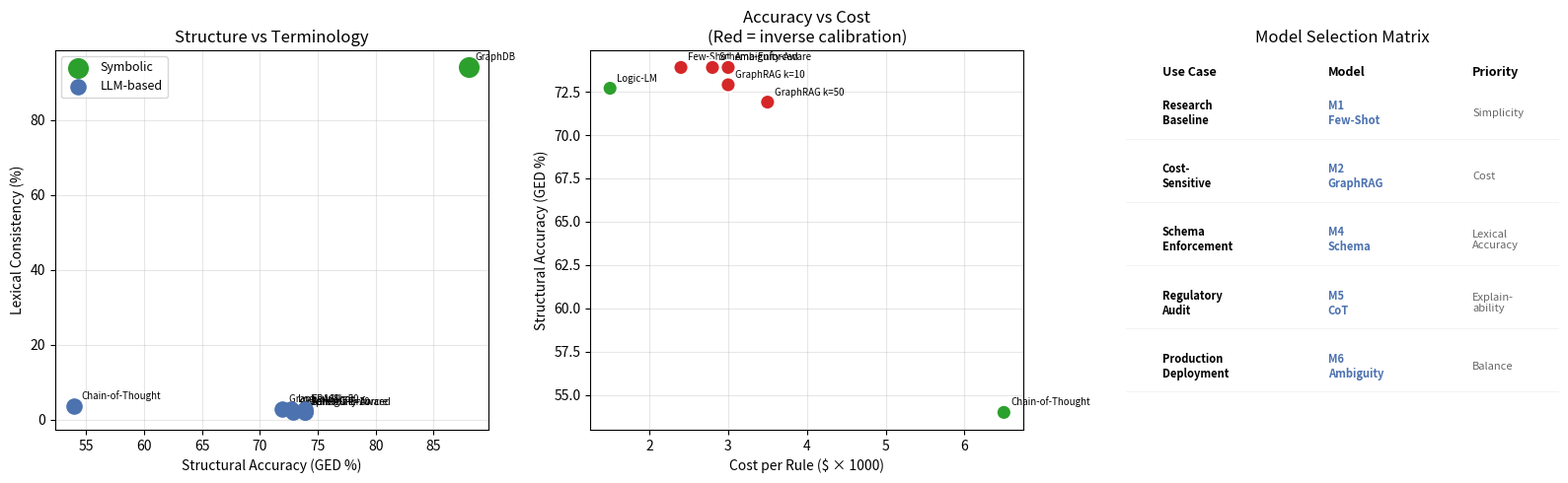
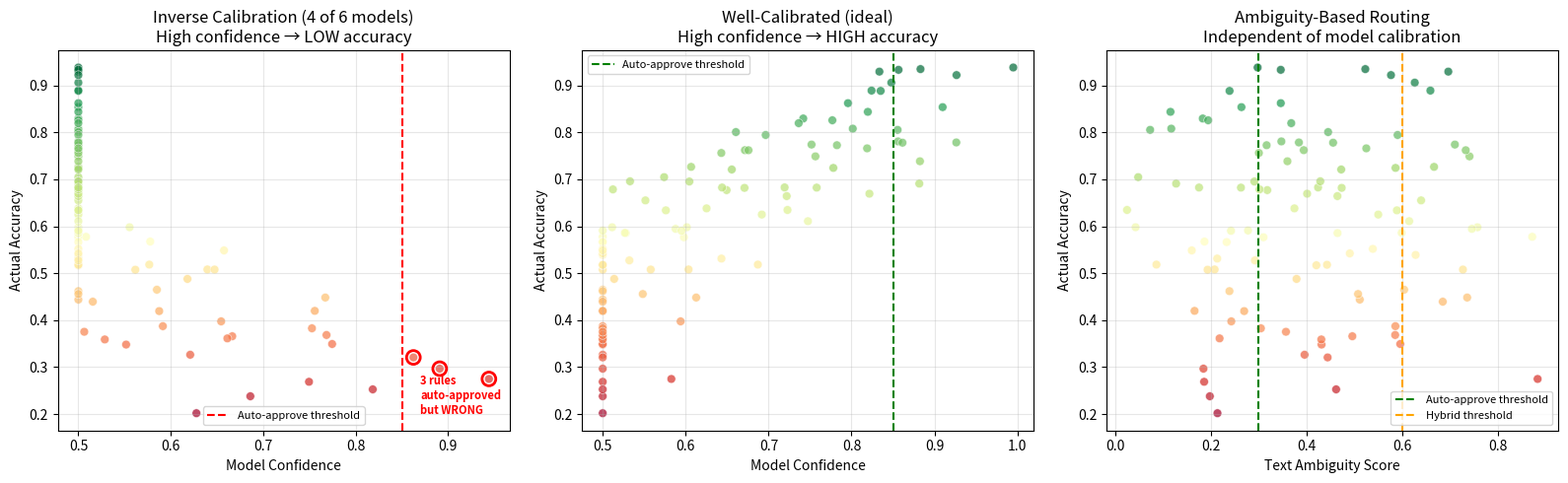

Generate these figures, in order, with matplotlib:
# Run this cell in Colab if a package is missing
try:
    import numpy as np
    import pandas as pd
    import matplotlib.pyplot as plt
    print("Setup complete.")
except Exception:
    !pip -q install numpy pandas matplotlib
    import numpy as np
    import pandas as pd
    import matplotlib.pyplot as plt
    print("Setup complete.")

# UKFin+ canonical 36-rule evaluation results
results = pd.DataFrame({
    'Model': ['GraphDB (symbolic)', 'Few-Shot (M1)', 'GraphRAG k=10 (M2a)',
              'GraphRAG k=50 (M2b)', 'Logic-LM (M3)', 'Schema-Enforced (M4)',
              'Chain-of-Thought (M5)', 'Ambiguity-Aware (M6)'],
    'Architecture': ['Symbolic', 'Neural', 'Neural+RAG', 'Neural+RAG',
                     'Hybrid', 'Neural+Schema', 'Neural+CoT', 'Hybrid+Routing'],
    'GED_Similarity': [88.0, 73.9, 72.9, 71.9, 72.7, 73.9, 54.0, 73.9],
    'Lexical_Consistency': [94.0, 2.8, 1.9, 2.8, 2.8, 1.9, 3.7, 1.9],
    'Confidence': [np.nan, 89.9, 89.9, 90.3, 89.8, 89.9, 88.8, 89.9],
    'Calibration_r': [np.nan, -0.545, -0.469, -0.500, 0.135, -0.352, 0.190, -0.352],
    'Cost_per_rule': [np.nan, 0.0024, 0.0030, 0.0035, 0.0015, 0.0028, 0.0065, 0.0030],
})

# Display the full comparison table
print("=" * 90)
print("UKFin+ Canonical 36-Rule Evaluation: Full Results")
print("=" * 90)
print(results.to_string(index=False))
print("\n")

# Highlight key contrasts
print("KEY CONTRASTS:")
print(f"  Structural gap (symbolic vs best LLM): {88.0 - 73.9:.1f} percentage points")
print(f"  Lexical gap (symbolic vs best LLM): {94.0 - 3.7:.1f} percentage points")
print(f"  Cost range (LLMs only): ${results['Cost_per_rule'].min():.4f} - ${results['Cost_per_rule'].max():.4f} per rule")
print(f"  Models with inverse calibration: {(results['Calibration_r'].dropna() < 0).sum()} of {results['Calibration_r'].dropna().shape[0]}")

fig, axes = plt.subplots(1, 3, figsize=(16, 5))

# Panel 1: Structure vs Lexical
llm_mask = results['Architecture'] != 'Symbolic'
ax = axes[0]
ax.scatter(results.loc[~llm_mask, 'GED_Similarity'],
           results.loc[~llm_mask, 'Lexical_Consistency'],
           s=200, color='#2ca02c', zorder=5, label='Symbolic')
ax.scatter(results.loc[llm_mask, 'GED_Similarity'],
           results.loc[llm_mask, 'Lexical_Consistency'],
           s=120, color='#4C72B0', zorder=5, label='LLM-based')
for _, row in results.iterrows():
    ax.annotate(row['Model'].split(' (')[0], (row['GED_Similarity'], row['Lexical_Consistency']),
                textcoords='offset points', xytext=(5, 5), fontsize=7)
ax.set_xlabel('Structural Accuracy (GED %)')
ax.set_ylabel('Lexical Consistency (%)')
ax.set_title('Structure vs Terminology')
ax.legend(fontsize=9)
ax.grid(alpha=0.3)

# Panel 2: Accuracy vs Cost (LLMs only)
llm_data = results[llm_mask].dropna(subset=['Cost_per_rule'])
colours_cal = ['#d62728' if r < 0 else '#2ca02c' for r in llm_data['Calibration_r']]
ax = axes[1]
ax.scatter(llm_data['Cost_per_rule'] * 1000, llm_data['GED_Similarity'],
           s=120, c=colours_cal, edgecolors='white', linewidths=1.5, zorder=5)
for _, row in llm_data.iterrows():
    ax.annotate(row['Model'].split(' (')[0], (row['Cost_per_rule'] * 1000, row['GED_Similarity']),
                textcoords='offset points', xytext=(5, 5), fontsize=7)
ax.set_xlabel('Cost per Rule ($ × 1000)')
ax.set_ylabel('Structural Accuracy (GED %)')
ax.set_title('Accuracy vs Cost\n(Red = inverse calibration)')
ax.grid(alpha=0.3)

# Panel 3: Model selection matrix
use_cases = ['Research\nBaseline', 'Cost-\nSensitive', 'Schema\nEnforcement',
             'Regulatory\nAudit', 'Production\nDeployment']
recommended = ['M1\nFew-Shot', 'M2\nGraphRAG', 'M4\nSchema', 'M5\nCoT', 'M6\nAmbiguity']
priorities = ['Simplicity', 'Cost', 'Lexical\nAccuracy', 'Explain-\nability', 'Balance']

ax = axes[2]
ax.set_xlim(0, 6)
ax.set_ylim(0, 6)
for i, (uc, rec, pri) in enumerate(zip(use_cases, recommended, priorities)):
    y = 5 - i
    ax.text(0.5, y, uc, fontsize=8, va='center', fontweight='bold')
    ax.text(2.8, y, rec, fontsize=8, va='center', color='#4C72B0', fontweight='bold')
    ax.text(4.8, y, pri, fontsize=8, va='center', color='#666')
    ax.axhline(y - 0.4, color='#eee', linewidth=0.5)

ax.text(0.5, 5.6, 'Use Case', fontsize=9, fontweight='bold')
ax.text(2.8, 5.6, 'Model', fontsize=9, fontweight='bold')
ax.text(4.8, 5.6, 'Priority', fontsize=9, fontweight='bold')
ax.axis('off')
ax.set_title('Model Selection Matrix')

plt.tight_layout()
plt.show()

np.random.seed(42)
n_rules = 100

# Simulate rules with varying accuracy and confidence
# For inversely calibrated model: high confidence → LOW accuracy
accuracy = np.random.beta(3, 2, size=n_rules)  # Skewed towards higher accuracy
confidence_inverse = 1 - accuracy + np.random.normal(0, 0.1, size=n_rules)  # Inverse relationship
confidence_inverse = np.clip(confidence_inverse, 0.5, 1.0)

# For well-calibrated model: high confidence → HIGH accuracy
confidence_calibrated = accuracy + np.random.normal(0, 0.1, size=n_rules)
confidence_calibrated = np.clip(confidence_calibrated, 0.5, 1.0)

# Ambiguity score (independent of model performance)
ambiguity = np.random.beta(2, 3, size=n_rules)  # Most rules are low-medium ambiguity

fig, axes = plt.subplots(1, 3, figsize=(16, 5))

# Panel 1: Inversely calibrated (dangerous)
ax = axes[0]
sc = ax.scatter(confidence_inverse, accuracy, c=accuracy, cmap='RdYlGn',
                s=40, alpha=0.7, edgecolors='white', linewidths=0.5)
ax.axvline(0.85, color='red', linestyle='--', label='Auto-approve threshold')
ax.set_xlabel('Model Confidence')
ax.set_ylabel('Actual Accuracy')
ax.set_title('Inverse Calibration (4 of 6 models)\nHigh confidence → LOW accuracy')
ax.legend(fontsize=8)
ax.grid(alpha=0.3)

# Highlight the danger zone
danger = (confidence_inverse > 0.85) & (accuracy < 0.5)
ax.scatter(confidence_inverse[danger], accuracy[danger], s=100,
           facecolors='none', edgecolors='red', linewidths=2, zorder=10)
n_danger = danger.sum()
ax.text(0.87, 0.2, f'{n_danger} rules\nauto-approved\nbut WRONG',
        fontsize=8, color='red', fontweight='bold')

# Panel 2: Well-calibrated (safe)
ax = axes[1]
ax.scatter(confidence_calibrated, accuracy, c=accuracy, cmap='RdYlGn',
           s=40, alpha=0.7, edgecolors='white', linewidths=0.5)
ax.axvline(0.85, color='green', linestyle='--', label='Auto-approve threshold')
ax.set_xlabel('Model Confidence')
ax.set_ylabel('Actual Accuracy')
ax.set_title('Well-Calibrated (ideal)\nHigh confidence → HIGH accuracy')
ax.legend(fontsize=8)
ax.grid(alpha=0.3)

# Panel 3: Ambiguity-based routing (safe regardless of calibration)
ax = axes[2]
ax.scatter(ambiguity, accuracy, c=accuracy, cmap='RdYlGn',
           s=40, alpha=0.7, edgecolors='white', linewidths=0.5)
ax.axvline(0.3, color='green', linestyle='--', label='Auto-approve threshold')
ax.axvline(0.6, color='orange', linestyle='--', label='Hybrid threshold')
ax.set_xlabel('Text Ambiguity Score')
ax.set_ylabel('Actual Accuracy')
ax.set_title('Ambiguity-Based Routing\nIndependent of model calibration')
ax.legend(fontsize=8)
ax.grid(alpha=0.3)

plt.tight_layout()
plt.show()

# Quantify the routing outcomes
print("ROUTING OUTCOMES:")
print(f"\nConfidence-based routing (threshold > 0.85):")
auto_conf = confidence_inverse > 0.85
print(f"  Auto-approved: {auto_conf.sum()} rules")
print(f"  Average accuracy of auto-approved: {accuracy[auto_conf].mean():.1%}")
print(f"  Rules with accuracy < 50% that were auto-approved: {((auto_conf) & (accuracy < 0.5)).sum()}")

print(f"\nAmbiguity-based routing (threshold < 0.3):")
auto_amb = ambiguity < 0.3
print(f"  Auto-approved: {auto_amb.sum()} rules")
print(f"  Average accuracy of auto-approved: {accuracy[auto_amb].mean():.1%}")
print(f"  Rules with accuracy < 50% that were auto-approved: {((auto_amb) & (accuracy < 0.5)).sum()}")

# Costs
cost_auto = 0.003      # $ per rule (AI only)
cost_hybrid = 40       # $ per rule (AI + 15 min human review at $150/hr)
cost_human = 150       # $ per rule (1 hour human)
cost_error = 5000      # $ per undetected error (regulatory risk)

# Confidence-based routing
n_auto_conf = auto_conf.sum()
n_review_conf = (~auto_conf).sum()
errors_conf = ((auto_conf) & (accuracy < 0.5)).sum()
total_conf = (n_auto_conf * cost_auto + n_review_conf * cost_hybrid + errors_conf * cost_error)

# Ambiguity-based routing
n_auto_amb = auto_amb.sum()
n_hybrid_amb = ((ambiguity >= 0.3) & (ambiguity < 0.6)).sum()
n_human_amb = (ambiguity >= 0.6).sum()
errors_amb = ((auto_amb) & (accuracy < 0.5)).sum()
total_amb = (n_auto_amb * cost_auto + n_hybrid_amb * cost_hybrid +
             n_human_amb * cost_human + errors_amb * cost_error)

# Full manual baseline
total_manual = n_rules * cost_human

print("COST COMPARISON FOR 100 RULES:")
print(f"\n  Full manual:           ${total_manual:,.0f}")
print(f"  Confidence routing:    ${total_conf:,.0f}  (errors: {errors_conf}, error cost: ${errors_conf * cost_error:,.0f})")
print(f"  Ambiguity routing:     ${total_amb:,.0f}  (errors: {errors_amb}, error cost: ${errors_amb * cost_error:,.0f})")
print(f"\n  Confidence saving vs manual: {(1 - total_conf/total_manual):.0%}")
print(f"  Ambiguity saving vs manual:  {(1 - total_amb/total_manual):.0%}")

# Sample regulatory rules with varying characteristics
rules = pd.DataFrame({
    'Rule': [
        'Fund must allocate at least 80% to government bonds',
        'Fund must be predominantly invested in equities',
        'Investment must be appropriate for fund objectives',
        'Maximum 10% in any single issuer',
        'Reasonable diversification across sectors',
        'Fund must not hold more than 5% in unlisted securities',
        'Investments must be consistent with published policy',
        'Minimum 70% in investment-grade fixed income',
        'Fund may hold ancillary liquid assets',
        'Material changes require investor notification',
    ],
    'Ambiguity_Keywords': [0, 1, 2, 0, 1, 0, 2, 0, 1, 1],
    'Quantitative': [True, False, False, True, False, True, False, True, False, False],
    'Constraint_Count': [1, 1, 0, 1, 0, 1, 0, 1, 0, 0],
})

# Classify
def classify_rule(row):
    if row['Ambiguity_Keywords'] == 0 and row['Quantitative']:
        return 'Automatic'
    elif row['Ambiguity_Keywords'] <= 1:
        return 'Hybrid'
    else:
        return 'Human-led'

rules['Recommended_Level'] = rules.apply(classify_rule, axis=1)

# Display
colours_map = {'Automatic': '#27ae60', 'Hybrid': '#f39c12', 'Human-led': '#e74c3c'}

print("RULE CLASSIFICATION:")
print("=" * 100)
for _, row in rules.iterrows():
    level = row['Recommended_Level']
    quant = 'Quantitative' if row['Quantitative'] else 'Qualitative'
    amb = ['None', 'Some', 'High'][row['Ambiguity_Keywords']]
    print(f"  [{level:10s}] {row['Rule']}")
    print(f"              → {quant}, Ambiguity: {amb}, Constraints: {row['Constraint_Count']}")
    print()

# Summary
counts = rules['Recommended_Level'].value_counts()
print("ROUTING SUMMARY:")
for level in ['Automatic', 'Hybrid', 'Human-led']:
    n = counts.get(level, 0)
    print(f"  {level}: {n} rules ({n/len(rules):.0%})")
